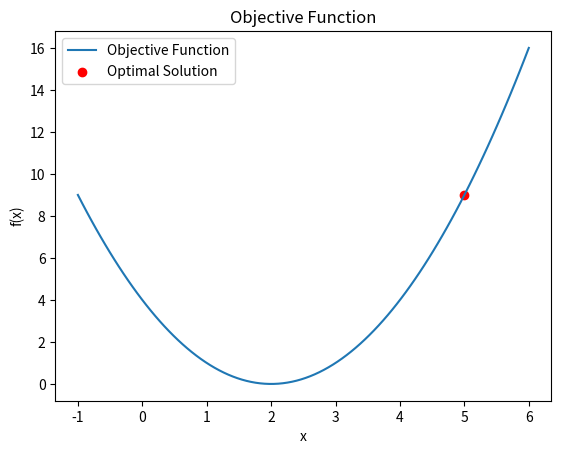

The script that saved this image:

#WAP for finding optimal solution using Line Search method.

import numpy as np
import matplotlib.pyplot as plt
from scipy.optimize import minimize_scalar

# Define the objective function
def objective_function(x):
    return x**2 - 4*x + 4

# Define the derivative of the objective function (gradient)
def gradient(x):
    return 2*x - 4

# Armijo line search method
def armijo_line_search(f, grad, x, alpha=1.0, beta=0.5, max_iter=100):
    for _ in range(max_iter):
        if f(x + alpha * grad(x)) <= f(x) + beta * alpha * np.dot(grad(x), grad(x)):
            return alpha
        alpha *= beta
    return alpha

# Gradient Descent with Armijo Line Search
def gradient_descent_armijo(x0, f, grad, max_iter=1000, tol=1e-6):
    x = x0
    for _ in range(max_iter):
        gradient_value = grad(x)
        step_size = armijo_line_search(f, grad, x)
        x = x - step_size * gradient_value
        if np.abs(gradient_value) < tol:
            break
    return x

# Plot the objective function
x_values = np.linspace(-1, 6, 100)
y_values = objective_function(x_values)

plt.plot(x_values, y_values, label='Objective Function')
plt.xlabel('x')
plt.ylabel('f(x)')
plt.title('Objective Function')

# Find the optimal solution using gradient descent with Armijo line search
initial_guess = 5.0
optimal_solution = gradient_descent_armijo(initial_guess, objective_function, gradient)

# Mark the optimal solution on the graph
plt.scatter(optimal_solution, objective_function(optimal_solution), color='red', label='Optimal Solution')
plt.legend()

# Show the plot
plt.show()

# Display the result
print("Optimal Solution (x):", optimal_solution)
print("Optimal Objective Value (f(x)):", objective_function(optimal_solution))
